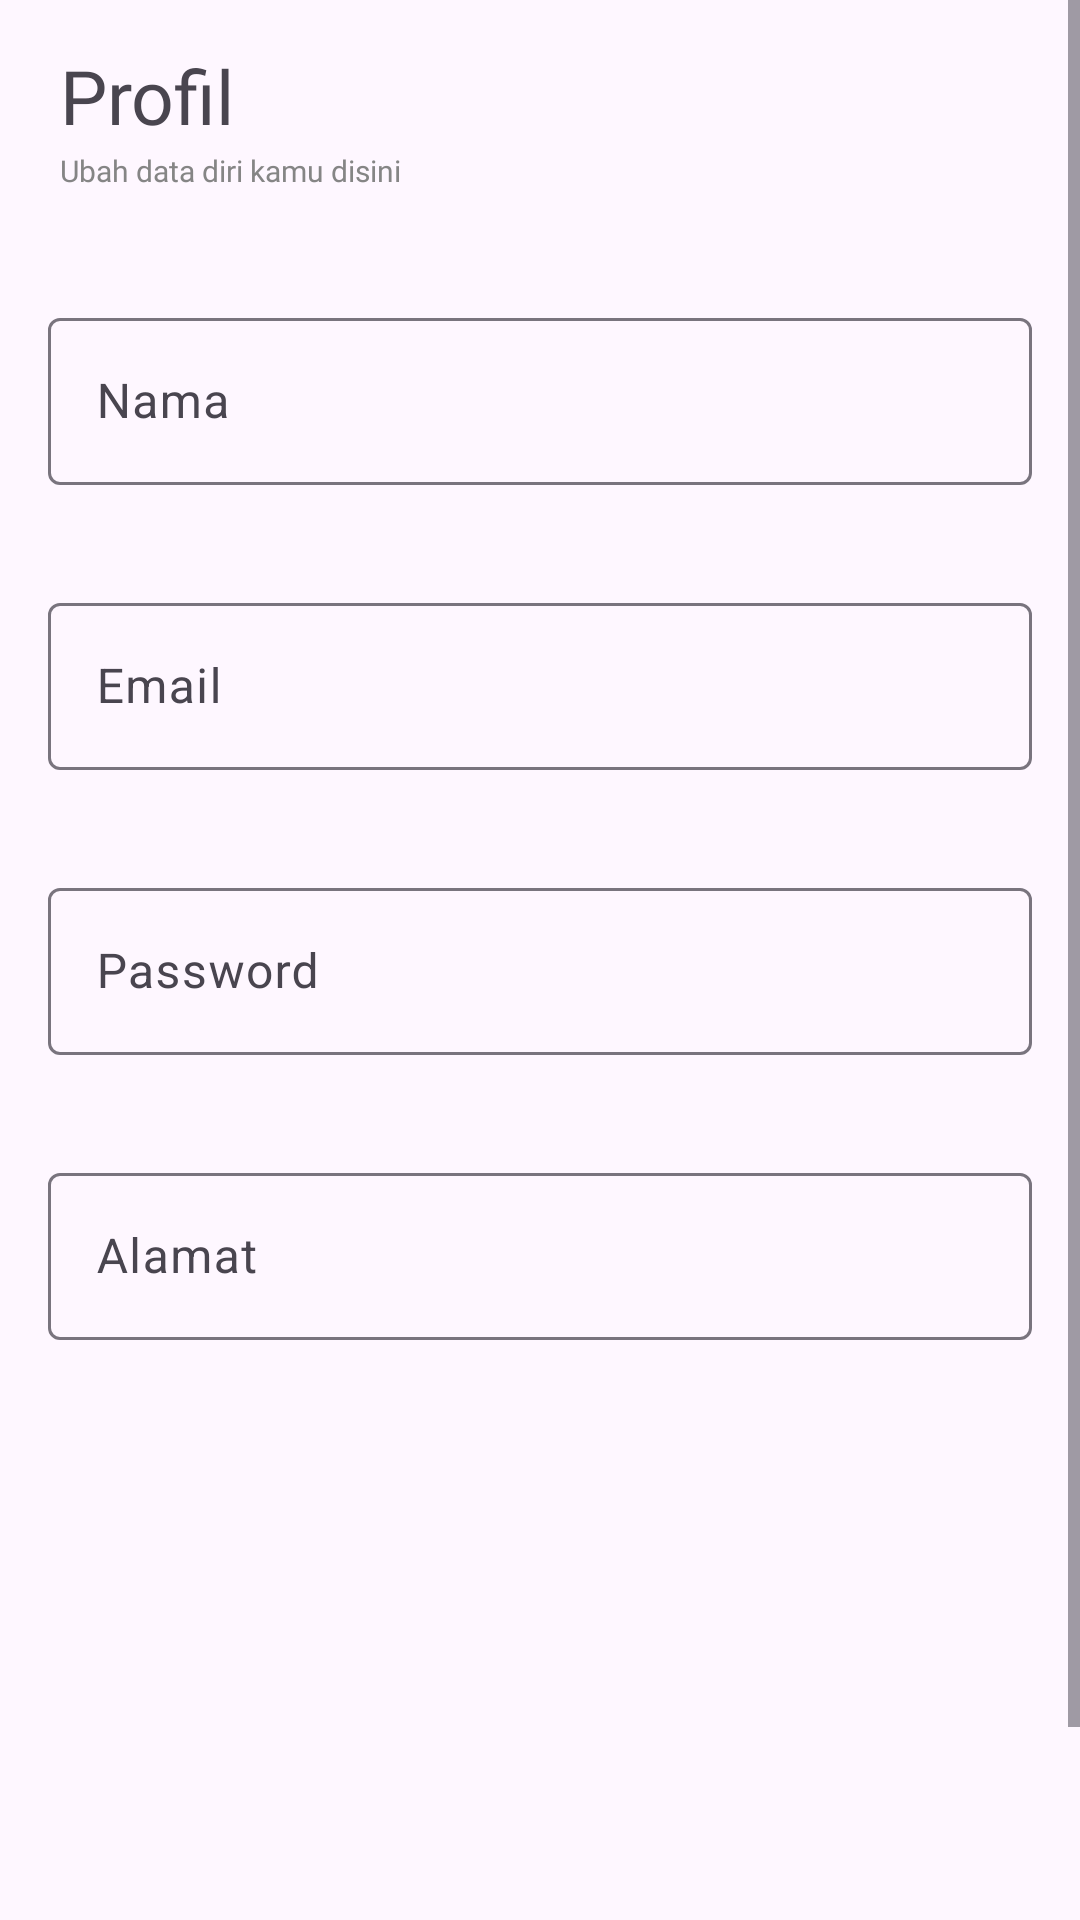

Produce the Android XML layout that renders to this screen, including the resource entries it uses.
<!-- AndroidManifest.xml: application theme Theme.FormTubes -->
<!-- res/layout/activity_profile.xml -->
<?xml version="1.0" encoding="utf-8"?>
<ScrollView xmlns:android="http://schemas.android.com/apk/res/android"
    xmlns:app="http://schemas.android.com/apk/res-auto"
    xmlns:tools="http://schemas.android.com/tools"
    android:layout_width="match_parent"
    android:layout_height="match_parent"
    android:layout_marginLeft="20dp"
    android:layout_marginRight="20dp"
    tools:context=".HalamanProfil">

    <LinearLayout
        android:layout_width="match_parent"
        android:layout_height="match_parent"
        android:orientation="vertical">

        <TextView
            android:layout_width="wrap_content"
            android:layout_height="35dp"
            android:fontFamily="@font/poppinssm"
            android:layout_marginTop="15dp"
            android:layout_marginLeft="20dp"
            android:text="Profil"
            android:textSize="25sp" />

        <TextView
            android:layout_width="wrap_content"
            android:layout_height="wrap_content"
            android:fontFamily="@font/poppinssm"
            android:layout_marginLeft="20dp"
            android:text="Ubah data diri kamu disini"
            android:textColor="#858585"
            android:textSize="10sp" />

        <com.google.android.material.textfield.TextInputLayout
            android:id="@+id/etNamaprofil"
            android:layout_width="match_parent"
            android:layout_height="wrap_content"
            android:layout_marginTop="20dp"
            android:hint="Nama"
            style="@style/Widget.Material3.AutoCompleteTextView.OutlinedBox"
            app:endIconMode="clear_text">

            <com.google.android.material.textfield.TextInputEditText
                android:id="@+id/etNamaprofil2"
                android:layout_width="match_parent"
                android:layout_height="wrap_content"/>

        </com.google.android.material.textfield.TextInputLayout>

        <com.google.android.material.textfield.TextInputLayout
            android:id="@+id/etEmailprofil"
            android:layout_width="match_parent"
            android:layout_height="wrap_content"
            android:hint="Email"
            style="@style/Widget.Material3.AutoCompleteTextView.OutlinedBox"
            app:endIconMode="clear_text">

            <com.google.android.material.textfield.TextInputEditText
                android:id="@+id/etEmailprofil2"
                android:layout_width="match_parent"
                android:layout_height="wrap_content"/>

        </com.google.android.material.textfield.TextInputLayout>

        <com.google.android.material.textfield.TextInputLayout
            android:id="@+id/etPassprofil"
            android:layout_width="match_parent"
            android:layout_height="wrap_content"
            android:hint="Password"
            style="@style/Widget.Material3.AutoCompleteTextView.OutlinedBox"
            app:endIconMode="clear_text">

            <com.google.android.material.textfield.TextInputEditText
                android:id="@+id/etPassprofil2"
                android:inputType="textPassword"
                android:layout_width="match_parent"
                android:layout_height="wrap_content"/>

        </com.google.android.material.textfield.TextInputLayout>

        <com.google.android.material.textfield.TextInputLayout
            android:id="@+id/etAlamatprofil"
            android:layout_width="match_parent"
            android:layout_height="wrap_content"
            android:hint="Alamat"
            style="@style/Widget.Material3.AutoCompleteTextView.OutlinedBox"
            app:endIconMode="clear_text">

            <com.google.android.material.textfield.TextInputEditText
                android:id="@+id/etAlamatprofil2"
                android:layout_width="match_parent"
                android:layout_height="wrap_content"/>

        </com.google.android.material.textfield.TextInputLayout>

        <Button
            android:layout_width="match_parent"
            android:layout_height="wrap_content"
            android:id="@+id/btnsaveprofile"
            android:text="Simpan perubahan"
            android:layout_marginTop="200dp"
            android:backgroundTint="#20829F"
            android:fontFamily="@font/poppinssm"/>

    </LinearLayout>

</ScrollView>
<!-- resources referenced by this layout -->
<resources>
  <style name="Theme.FormTubes" parent="Base.Theme.FormTubes" />
  <style name="Base.Theme.FormTubes" parent="Theme.Material3.DayNight.NoActionBar">
          
          
      </style>
</resources>
